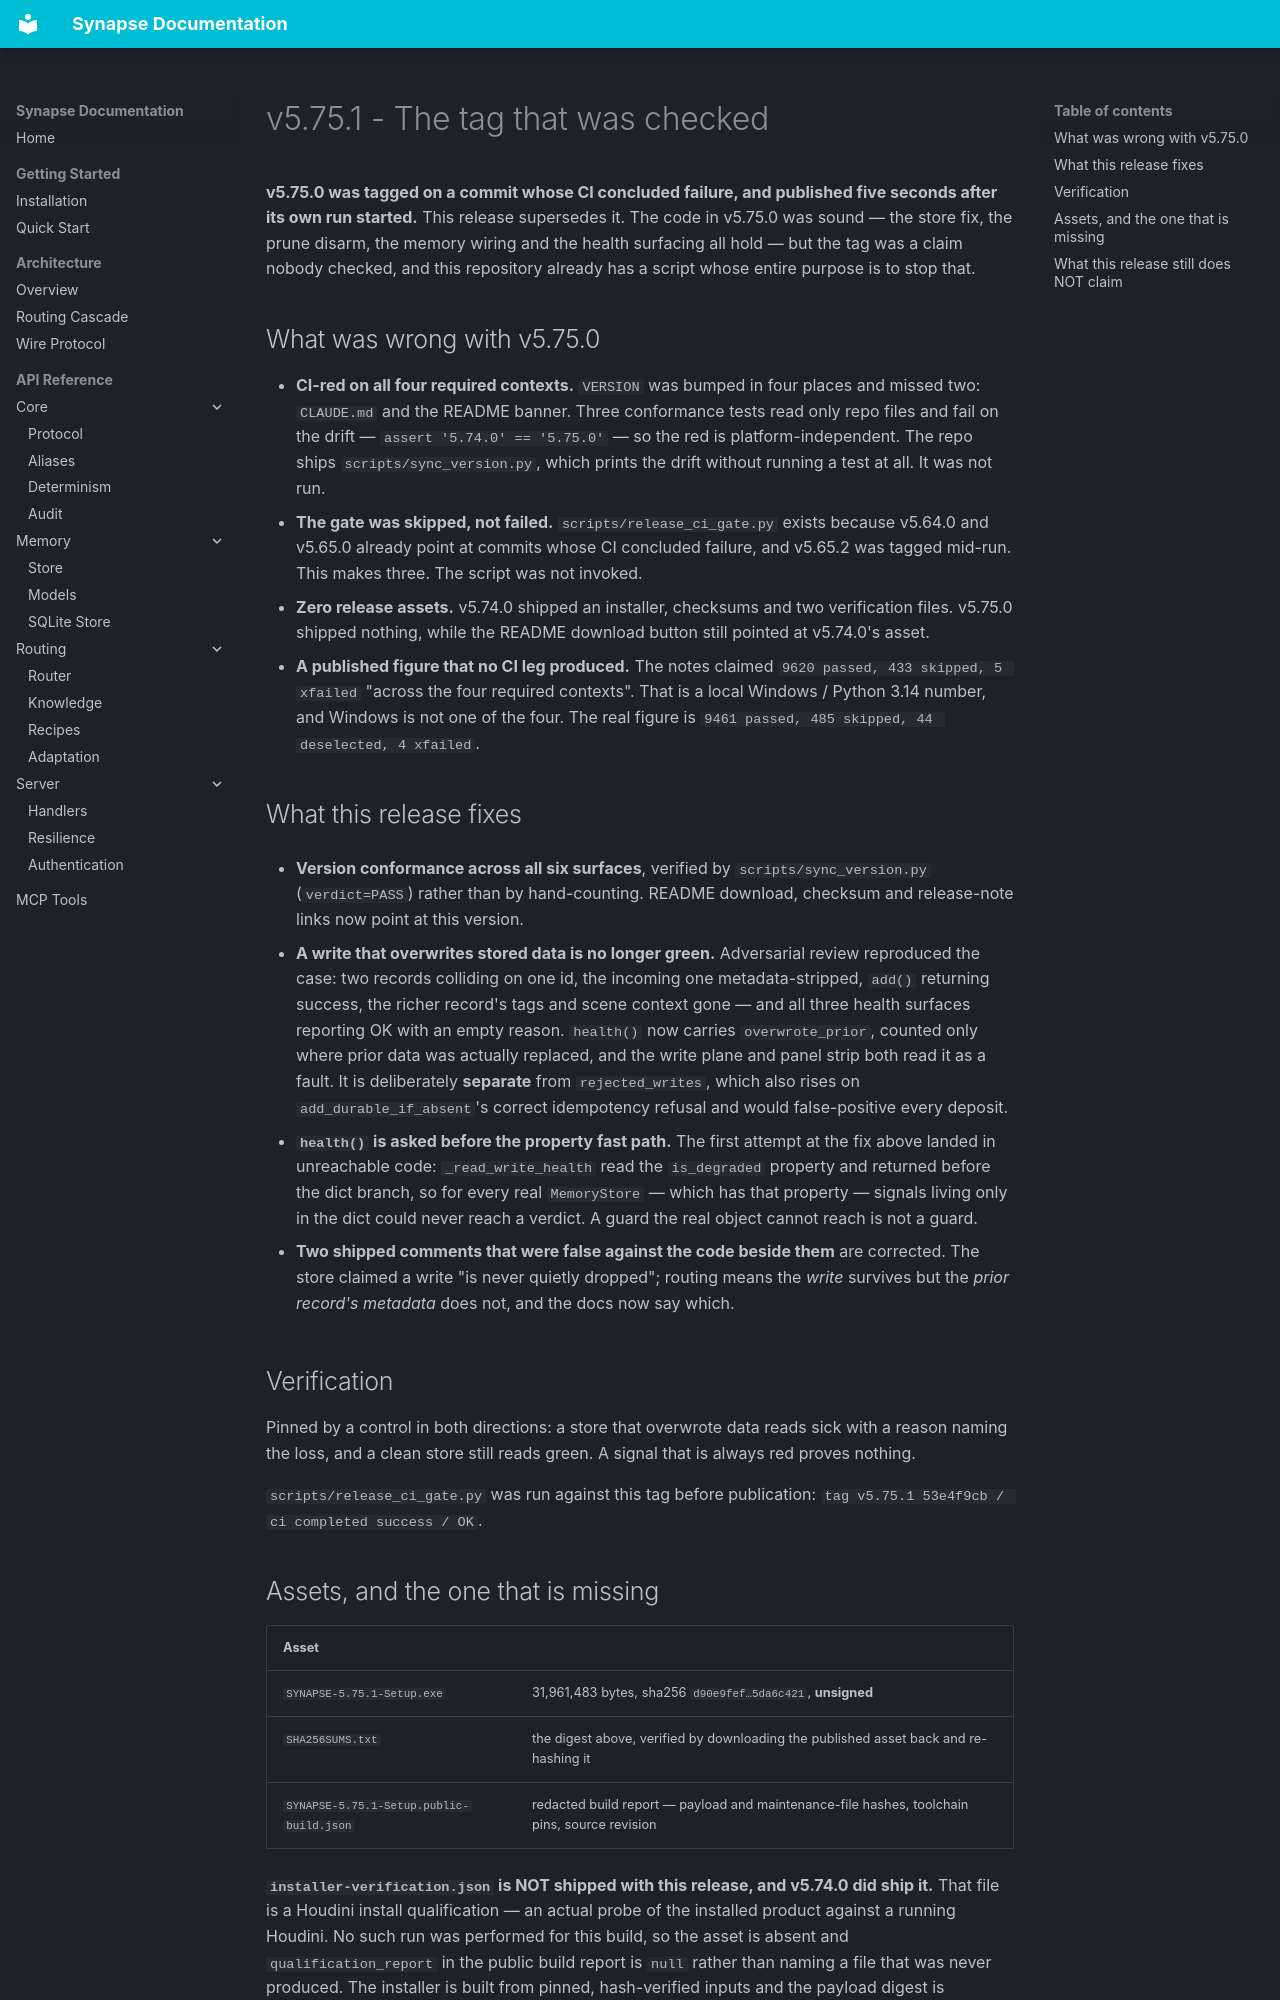

repository: JosephOIbrahim/Synapse · page: releases/v5.75.1/index.html · generator: mkdocs

# v5.75.1 - The tag that was checked

**v5.75.0 was tagged on a commit whose CI concluded failure, and published five seconds after
its own run started.** This release supersedes it. The code in v5.75.0 was sound — the store
fix, the prune disarm, the memory wiring and the health surfacing all hold — but the tag was a
claim nobody checked, and this repository already has a script whose entire purpose is to stop
that.

## What was wrong with v5.75.0

- **CI-red on all four required contexts.** `VERSION` was bumped in four places and missed two:
  `CLAUDE.md` and the README banner. Three conformance tests read only repo files and fail on
  the drift — `assert '5.74.0' == '5.75.0'` — so the red is platform-independent. The repo ships
  `scripts/sync_version.py`, which prints the drift without running a test at all. It was not run.
- **The gate was skipped, not failed.** `scripts/release_ci_gate.py` exists because v5.64.0 and
  v5.65.0 already point at commits whose CI concluded failure, and v5.65.2 was tagged mid-run.
  This makes three. The script was not invoked.
- **Zero release assets.** v5.74.0 shipped an installer, checksums and two verification files.
  v5.75.0 shipped nothing, while the README download button still pointed at v5.74.0's asset.
- **A published figure that no CI leg produced.** The notes claimed
  `9620 passed, 433 skipped, 5 xfailed` "across the four required contexts". That is a local
  Windows / Python 3.14 number, and Windows is not one of the four. The real figure is
  `9461 passed, 485 skipped, 44 deselected, 4 xfailed`.

## What this release fixes

- **Version conformance across all six surfaces**, verified by `scripts/sync_version.py`
  (`verdict=PASS`) rather than by hand-counting. README download, checksum and release-note
  links now point at this version.

- **A write that overwrites stored data is no longer green.** Adversarial review reproduced the
  case: two records colliding on one id, the incoming one metadata-stripped, `add()` returning
  success, the richer record's tags and scene context gone — and all three health surfaces
  reporting OK with an empty reason. `health()` now carries `overwrote_prior`, counted only
  where prior data was actually replaced, and the write plane and panel strip both read it as a
  fault. It is deliberately **separate** from `rejected_writes`, which also rises on
  `add_durable_if_absent`'s correct idempotency refusal and would false-positive every deposit.

- **`health()` is asked before the property fast path.** The first attempt at the fix above
  landed in unreachable code: `_read_write_health` read the `is_degraded` property and returned
  before the dict branch, so for every real `MemoryStore` — which has that property — signals
  living only in the dict could never reach a verdict. A guard the real object cannot reach is
  not a guard.

- **Two shipped comments that were false against the code beside them** are corrected. The store
  claimed a write "is never quietly dropped"; routing means the *write* survives but the *prior
  record's metadata* does not, and the docs now say which.

## Verification

Pinned by a control in both directions: a store that overwrote data reads sick with a reason
naming the loss, and a clean store still reads green. A signal that is always red proves nothing.

`scripts/release_ci_gate.py` was run against this tag before publication:
`tag v5.75.1 53e4f9cb / ci completed success / OK`.
